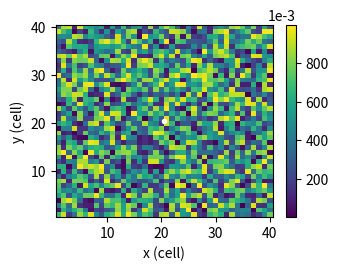

Reproduce this figure in Python.
# Plot the search map

import numpy as np
import matplotlib.pyplot as plt

def plot_model(model):
    MAP_SIZE = model['MAPSIZE']
    x = np.arange(1, MAP_SIZE + 1)
    y = np.arange(1, MAP_SIZE + 1)
    X, Y = np.meshgrid(x, y)
    
    plt.clf()
    h = plt.pcolormesh(X, Y, model['Pmap'])
    
    # Start position
    plt.plot(model['xs'] + MAP_SIZE // 2 + 0.5, model['ys'] + MAP_SIZE // 2 + 0.5, 'wo', markersize=3, markerfacecolor='w', linewidth=1)
    
    plt.xlabel('x (cell)')
    plt.ylabel('y (cell)')
    
    # Set properties
    h.set_linewidth(0.1)
    cb = plt.colorbar(h)
    cb.formatter.set_powerlimits((-3, -3))
    cb.update_ticks()
    gcaP = plt.gca().get_position()
    cbP = cb.ax.get_position()
    cbP = (cbP.x0, cbP.y0, cbP.width / 2, cbP.height)  # Change the colorbar width
    cb.ax.set_position(cbP)
    plt.gca().set_position(gcaP)
    plt.gcf().set_size_inches(3.5, 2.5)  # Set the map size
    plt.show()

# Example usage
if __name__ == "__main__":
    model = {
        'MAPSIZE': 40,
        'Pmap': np.random.rand(40, 40),
        'xs': 0,
        'ys': 0
    }
    plot_model(model)
